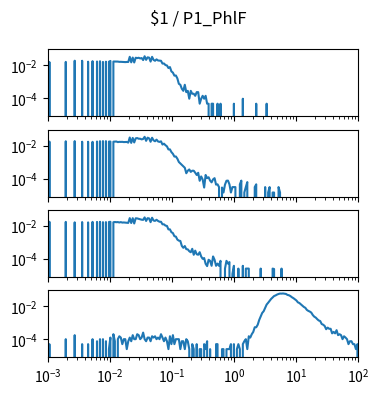

Reproduce this figure in Python. (Note: this script raises an exception after producing the figure.)
import matplotlib.pyplot as plt
import numpy as np

num_plots = 4

fig, ax = plt.subplots(num_plots, 1, sharex=True, sharey=True)
fig.set_size_inches(4, 1*num_plots)

fig.suptitle("$1 / P1_PhlF")

for a in ax:
    a.set_xscale('log')
    a.set_yscale('log')
    a.set_xlim(1.000000e-03, 1.000000e+02)

ax[0].plot([1.000000e-03,1.056818e-03,1.116863e-03,1.180321e-03,1.247384e-03,1.318257e-03,1.393157e-03,1.472313e-03,1.555966e-03,1.644372e-03,1.737801e-03,1.836538e-03,1.940886e-03,2.051162e-03,2.167704e-03,2.290868e-03,2.421029e-03,2.558586e-03,2.703958e-03,2.857591e-03,3.019952e-03,3.191538e-03,3.372873e-03,3.564511e-03,3.767038e-03,3.981072e-03,4.207266e-03,4.446313e-03,4.698941e-03,4.965923e-03,5.248075e-03,5.546257e-03,5.861382e-03,6.194411e-03,6.546362e-03,6.918310e-03,7.311391e-03,7.726806e-03,8.165824e-03,8.629785e-03,9.120108e-03,9.638290e-03,1.018591e-02,1.076465e-02,1.137627e-02,1.202264e-02,1.270574e-02,1.342765e-02,1.419058e-02,1.499685e-02,1.584893e-02,1.674943e-02,1.770109e-02,1.870682e-02,1.976970e-02,2.089296e-02,2.208005e-02,2.333458e-02,2.466039e-02,2.606154e-02,2.754229e-02,2.910717e-02,3.076097e-02,3.250873e-02,3.435579e-02,3.630781e-02,3.837072e-02,4.055085e-02,4.285485e-02,4.528976e-02,4.786301e-02,5.058247e-02,5.345644e-02,5.649370e-02,5.970353e-02,6.309573e-02,6.668068e-02,7.046931e-02,7.447320e-02,7.870458e-02,8.317638e-02,8.790225e-02,9.289664e-02,9.817479e-02,1.037528e-01,1.096478e-01,1.158777e-01,1.224616e-01,1.294196e-01,1.367729e-01,1.445440e-01,1.527566e-01,1.614359e-01,1.706082e-01,1.803018e-01,1.905461e-01,2.013724e-01,2.128139e-01,2.249055e-01,2.376840e-01,2.511886e-01,2.654606e-01,2.805434e-01,2.964831e-01,3.133286e-01,3.311311e-01,3.499452e-01,3.698282e-01,3.908409e-01,4.130475e-01,4.365158e-01,4.613176e-01,4.875285e-01,5.152286e-01,5.445027e-01,5.754399e-01,6.081350e-01,6.426877e-01,6.792036e-01,7.177943e-01,7.585776e-01,8.016781e-01,8.472274e-01,8.953648e-01,9.462372e-01,1.000000e+00,1.056818e+00,1.116863e+00,1.180321e+00,1.247384e+00,1.318257e+00,1.393157e+00,1.472313e+00,1.555966e+00,1.644372e+00,1.737801e+00,1.836538e+00,1.940886e+00,2.051162e+00,2.167704e+00,2.290868e+00,2.421029e+00,2.558586e+00,2.703958e+00,2.857591e+00,3.019952e+00,3.191538e+00,3.372873e+00,3.564511e+00,3.767038e+00,3.981072e+00,4.207266e+00,4.446313e+00,4.698941e+00,4.965923e+00,5.248075e+00,5.546257e+00,5.861382e+00,6.194411e+00,6.546362e+00,6.918310e+00,7.311391e+00,7.726806e+00,8.165824e+00,8.629785e+00,9.120108e+00,9.638290e+00,1.018591e+01,1.076465e+01,1.137627e+01,1.202264e+01,1.270574e+01,1.342765e+01,1.419058e+01,1.499685e+01,1.584893e+01,1.674943e+01,1.770109e+01,1.870682e+01,1.976970e+01,2.089296e+01,2.208005e+01,2.333458e+01,2.466039e+01,2.606154e+01,2.754229e+01,2.910717e+01,3.076097e+01,3.250873e+01,3.435579e+01,3.630781e+01,3.837072e+01,4.055085e+01,4.285485e+01,4.528976e+01,4.786301e+01,5.058247e+01,5.345644e+01,5.649370e+01,5.970353e+01,6.309573e+01,6.668068e+01,7.046931e+01,7.447320e+01,7.870458e+01,8.317638e+01,8.790225e+01,9.289664e+01,9.817479e+01,1.037528e+02,1.096478e+02,1.158777e+02,1.224616e+02,1.294196e+02,1.367729e+02,1.445440e+02,1.527566e+02,1.614359e+02,1.706082e+02,1.803018e+02,1.905461e+02,2.013724e+02,2.128139e+02,2.249055e+02,2.376840e+02,2.511886e+02,2.654606e+02,2.805434e+02,2.964831e+02,3.133286e+02,3.311311e+02,3.499452e+02,3.698282e+02,3.908409e+02,4.130475e+02,4.365158e+02,4.613176e+02,4.875285e+02,5.152286e+02,5.445027e+02,5.754399e+02,6.081350e+02,6.426877e+02,6.792036e+02,7.177943e+02,7.585776e+02,8.016781e+02,8.472274e+02,8.953648e+02,9.462372e+02,], [0.000000e+00,1.578498e-02,0.000000e+00,0.000000e+00,0.000000e+00,0.000000e+00,0.000000e+00,0.000000e+00,0.000000e+00,0.000000e+00,0.000000e+00,0.000000e+00,1.602199e-02,0.000000e+00,0.000000e+00,0.000000e+00,0.000000e+00,0.000000e+00,1.891354e-02,0.000000e+00,0.000000e+00,0.000000e+00,0.000000e+00,1.877133e-02,0.000000e+00,0.000000e+00,0.000000e+00,1.649602e-02,0.000000e+00,0.000000e+00,1.782328e-02,0.000000e+00,0.000000e+00,1.692264e-02,0.000000e+00,1.758627e-02,0.000000e+00,1.592719e-02,0.000000e+00,1.644862e-02,0.000000e+00,1.640121e-02,1.829731e-02,0.000000e+00,1.692264e-02,1.687524e-02,1.668563e-02,1.673303e-02,1.616420e-02,1.621160e-02,1.597459e-02,1.597459e-02,1.559537e-02,1.587979e-02,1.587979e-02,3.261282e-02,1.507395e-02,2.938946e-02,1.478953e-02,2.863102e-02,2.725635e-02,2.853622e-02,2.597649e-02,2.735116e-02,2.066743e-02,3.521995e-02,2.137846e-02,3.029010e-02,2.905764e-02,1.673303e-02,3.247061e-02,2.114145e-02,1.877133e-02,2.284793e-02,1.952977e-02,1.900834e-02,1.872393e-02,1.270383e-02,1.289344e-02,1.028631e-02,9.764884e-03,6.825939e-03,7.821388e-03,4.266212e-03,3.602579e-03,2.370118e-03,2.417520e-03,1.611680e-03,7.584376e-04,6.636329e-04,3.792188e-04,2.844141e-04,6.636329e-04,2.370118e-04,2.844141e-04,9.480470e-05,2.844141e-04,1.896094e-04,1.896094e-04,1.422071e-04,2.370118e-04,2.370118e-04,4.740235e-05,9.480470e-05,1.422071e-04,9.480470e-05,1.422071e-04,4.740235e-05,4.740235e-05,0.000000e+00,4.740235e-05,4.740235e-05,0.000000e+00,0.000000e+00,4.740235e-05,0.000000e+00,4.740235e-05,0.000000e+00,0.000000e+00,0.000000e+00,0.000000e+00,0.000000e+00,0.000000e+00,0.000000e+00,0.000000e+00,4.740235e-05,0.000000e+00,0.000000e+00,0.000000e+00,0.000000e+00,0.000000e+00,9.480470e-05,0.000000e+00,0.000000e+00,0.000000e+00,0.000000e+00,0.000000e+00,0.000000e+00,0.000000e+00,0.000000e+00,4.740235e-05,0.000000e+00,0.000000e+00,0.000000e+00,0.000000e+00,0.000000e+00,0.000000e+00,4.740235e-05,0.000000e+00,0.000000e+00,0.000000e+00,0.000000e+00,0.000000e+00,0.000000e+00,0.000000e+00,0.000000e+00,0.000000e+00,0.000000e+00,0.000000e+00,0.000000e+00,0.000000e+00,0.000000e+00,0.000000e+00,0.000000e+00,0.000000e+00,0.000000e+00,0.000000e+00,0.000000e+00,0.000000e+00,0.000000e+00,0.000000e+00,0.000000e+00,0.000000e+00,0.000000e+00,0.000000e+00,0.000000e+00,0.000000e+00,0.000000e+00,0.000000e+00,0.000000e+00,0.000000e+00,0.000000e+00,0.000000e+00,0.000000e+00,0.000000e+00,0.000000e+00,0.000000e+00,0.000000e+00,0.000000e+00,0.000000e+00,0.000000e+00,0.000000e+00,0.000000e+00,0.000000e+00,0.000000e+00,0.000000e+00,0.000000e+00,0.000000e+00,0.000000e+00,0.000000e+00,0.000000e+00,0.000000e+00,0.000000e+00,0.000000e+00,0.000000e+00,0.000000e+00,0.000000e+00,0.000000e+00,0.000000e+00,0.000000e+00,0.000000e+00,0.000000e+00,0.000000e+00,0.000000e+00,0.000000e+00,0.000000e+00,0.000000e+00,0.000000e+00,0.000000e+00,0.000000e+00,0.000000e+00,0.000000e+00,0.000000e+00,0.000000e+00,0.000000e+00,0.000000e+00,0.000000e+00,0.000000e+00,0.000000e+00,0.000000e+00,0.000000e+00,0.000000e+00,0.000000e+00,0.000000e+00,0.000000e+00,0.000000e+00,0.000000e+00,0.000000e+00,0.000000e+00,0.000000e+00,0.000000e+00,0.000000e+00,0.000000e+00,0.000000e+00,0.000000e+00,0.000000e+00,0.000000e+00,0.000000e+00,0.000000e+00,0.000000e+00,])
ax[1].plot([1.000000e-03,1.056818e-03,1.116863e-03,1.180321e-03,1.247384e-03,1.318257e-03,1.393157e-03,1.472313e-03,1.555966e-03,1.644372e-03,1.737801e-03,1.836538e-03,1.940886e-03,2.051162e-03,2.167704e-03,2.290868e-03,2.421029e-03,2.558586e-03,2.703958e-03,2.857591e-03,3.019952e-03,3.191538e-03,3.372873e-03,3.564511e-03,3.767038e-03,3.981072e-03,4.207266e-03,4.446313e-03,4.698941e-03,4.965923e-03,5.248075e-03,5.546257e-03,5.861382e-03,6.194411e-03,6.546362e-03,6.918310e-03,7.311391e-03,7.726806e-03,8.165824e-03,8.629785e-03,9.120108e-03,9.638290e-03,1.018591e-02,1.076465e-02,1.137627e-02,1.202264e-02,1.270574e-02,1.342765e-02,1.419058e-02,1.499685e-02,1.584893e-02,1.674943e-02,1.770109e-02,1.870682e-02,1.976970e-02,2.089296e-02,2.208005e-02,2.333458e-02,2.466039e-02,2.606154e-02,2.754229e-02,2.910717e-02,3.076097e-02,3.250873e-02,3.435579e-02,3.630781e-02,3.837072e-02,4.055085e-02,4.285485e-02,4.528976e-02,4.786301e-02,5.058247e-02,5.345644e-02,5.649370e-02,5.970353e-02,6.309573e-02,6.668068e-02,7.046931e-02,7.447320e-02,7.870458e-02,8.317638e-02,8.790225e-02,9.289664e-02,9.817479e-02,1.037528e-01,1.096478e-01,1.158777e-01,1.224616e-01,1.294196e-01,1.367729e-01,1.445440e-01,1.527566e-01,1.614359e-01,1.706082e-01,1.803018e-01,1.905461e-01,2.013724e-01,2.128139e-01,2.249055e-01,2.376840e-01,2.511886e-01,2.654606e-01,2.805434e-01,2.964831e-01,3.133286e-01,3.311311e-01,3.499452e-01,3.698282e-01,3.908409e-01,4.130475e-01,4.365158e-01,4.613176e-01,4.875285e-01,5.152286e-01,5.445027e-01,5.754399e-01,6.081350e-01,6.426877e-01,6.792036e-01,7.177943e-01,7.585776e-01,8.016781e-01,8.472274e-01,8.953648e-01,9.462372e-01,1.000000e+00,1.056818e+00,1.116863e+00,1.180321e+00,1.247384e+00,1.318257e+00,1.393157e+00,1.472313e+00,1.555966e+00,1.644372e+00,1.737801e+00,1.836538e+00,1.940886e+00,2.051162e+00,2.167704e+00,2.290868e+00,2.421029e+00,2.558586e+00,2.703958e+00,2.857591e+00,3.019952e+00,3.191538e+00,3.372873e+00,3.564511e+00,3.767038e+00,3.981072e+00,4.207266e+00,4.446313e+00,4.698941e+00,4.965923e+00,5.248075e+00,5.546257e+00,5.861382e+00,6.194411e+00,6.546362e+00,6.918310e+00,7.311391e+00,7.726806e+00,8.165824e+00,8.629785e+00,9.120108e+00,9.638290e+00,1.018591e+01,1.076465e+01,1.137627e+01,1.202264e+01,1.270574e+01,1.342765e+01,1.419058e+01,1.499685e+01,1.584893e+01,1.674943e+01,1.770109e+01,1.870682e+01,1.976970e+01,2.089296e+01,2.208005e+01,2.333458e+01,2.466039e+01,2.606154e+01,2.754229e+01,2.910717e+01,3.076097e+01,3.250873e+01,3.435579e+01,3.630781e+01,3.837072e+01,4.055085e+01,4.285485e+01,4.528976e+01,4.786301e+01,5.058247e+01,5.345644e+01,5.649370e+01,5.970353e+01,6.309573e+01,6.668068e+01,7.046931e+01,7.447320e+01,7.870458e+01,8.317638e+01,8.790225e+01,9.289664e+01,9.817479e+01,1.037528e+02,1.096478e+02,1.158777e+02,1.224616e+02,1.294196e+02,1.367729e+02,1.445440e+02,1.527566e+02,1.614359e+02,1.706082e+02,1.803018e+02,1.905461e+02,2.013724e+02,2.128139e+02,2.249055e+02,2.376840e+02,2.511886e+02,2.654606e+02,2.805434e+02,2.964831e+02,3.133286e+02,3.311311e+02,3.499452e+02,3.698282e+02,3.908409e+02,4.130475e+02,4.365158e+02,4.613176e+02,4.875285e+02,5.152286e+02,5.445027e+02,5.754399e+02,6.081350e+02,6.426877e+02,6.792036e+02,7.177943e+02,7.585776e+02,8.016781e+02,8.472274e+02,8.953648e+02,9.462372e+02,], [0.000000e+00,1.758080e-02,0.000000e+00,0.000000e+00,0.000000e+00,0.000000e+00,0.000000e+00,0.000000e+00,0.000000e+00,0.000000e+00,0.000000e+00,0.000000e+00,1.837950e-02,0.000000e+00,0.000000e+00,0.000000e+00,0.000000e+00,0.000000e+00,1.879881e-02,0.000000e+00,0.000000e+00,0.000000e+00,0.000000e+00,1.725969e-02,0.000000e+00,0.000000e+00,0.000000e+00,1.721542e-02,0.000000e+00,0.000000e+00,1.697662e-02,0.000000e+00,0.000000e+00,1.777021e-02,0.000000e+00,1.862283e-02,0.000000e+00,1.885576e-02,0.000000e+00,1.870817e-02,0.000000e+00,1.759159e-02,1.769736e-02,0.000000e+00,1.735279e-02,1.754788e-02,1.774296e-02,1.636090e-02,1.695391e-02,1.680935e-02,1.695448e-02,1.641483e-02,1.647557e-02,1.670244e-02,1.517979e-02,3.114238e-02,1.467060e-02,2.929427e-02,1.556542e-02,2.758921e-02,2.871280e-02,2.626297e-02,2.615890e-02,2.392326e-02,2.529378e-02,3.409629e-02,1.954869e-02,3.032268e-02,2.758353e-02,1.712421e-02,3.000801e-02,2.084711e-02,1.841185e-02,2.310621e-02,1.785706e-02,1.682335e-02,1.821601e-02,1.163419e-02,1.314095e-02,1.062337e-02,9.011410e-03,5.899120e-03,5.949830e-03,4.053470e-03,3.202925e-03,2.185111e-03,2.203466e-03,1.616317e-03,1.025383e-03,8.354059e-04,6.859223e-04,5.617939e-04,4.579123e-04,2.134401e-04,3.027518e-04,3.629237e-04,2.571498e-04,3.046441e-04,3.027518e-04,2.299023e-04,1.678381e-04,2.280100e-04,7.474178e-05,1.368060e-04,8.931167e-05,2.913978e-05,1.678381e-04,1.076662e-04,1.222361e-04,7.663411e-05,6.017189e-05,9.120400e-05,1.076662e-04,4.370968e-05,4.560200e-05,3.103211e-05,0.000000e+00,2.913978e-05,1.456989e-05,4.370968e-05,7.474178e-05,7.663411e-05,4.560200e-05,1.456989e-05,3.103211e-05,3.103211e-05,3.103211e-05,0.000000e+00,0.000000e+00,4.560200e-05,7.663411e-05,0.000000e+00,1.456989e-05,3.103211e-05,6.206421e-05,0.000000e+00,0.000000e+00,0.000000e+00,0.000000e+00,3.103211e-05,4.560200e-05,0.000000e+00,0.000000e+00,0.000000e+00,0.000000e+00,0.000000e+00,3.103211e-05,0.000000e+00,1.456989e-05,3.103211e-05,0.000000e+00,1.456989e-05,1.456989e-05,0.000000e+00,0.000000e+00,3.103211e-05,1.456989e-05,0.000000e+00,0.000000e+00,0.000000e+00,0.000000e+00,0.000000e+00,0.000000e+00,0.000000e+00,0.000000e+00,0.000000e+00,0.000000e+00,0.000000e+00,0.000000e+00,0.000000e+00,0.000000e+00,0.000000e+00,0.000000e+00,0.000000e+00,0.000000e+00,0.000000e+00,0.000000e+00,0.000000e+00,0.000000e+00,0.000000e+00,0.000000e+00,0.000000e+00,0.000000e+00,0.000000e+00,0.000000e+00,0.000000e+00,0.000000e+00,0.000000e+00,0.000000e+00,0.000000e+00,0.000000e+00,0.000000e+00,0.000000e+00,0.000000e+00,0.000000e+00,0.000000e+00,0.000000e+00,0.000000e+00,0.000000e+00,0.000000e+00,0.000000e+00,0.000000e+00,0.000000e+00,0.000000e+00,0.000000e+00,0.000000e+00,0.000000e+00,0.000000e+00,0.000000e+00,0.000000e+00,0.000000e+00,0.000000e+00,0.000000e+00,0.000000e+00,0.000000e+00,0.000000e+00,0.000000e+00,0.000000e+00,0.000000e+00,0.000000e+00,0.000000e+00,0.000000e+00,0.000000e+00,0.000000e+00,0.000000e+00,0.000000e+00,0.000000e+00,0.000000e+00,0.000000e+00,0.000000e+00,0.000000e+00,0.000000e+00,0.000000e+00,0.000000e+00,0.000000e+00,0.000000e+00,0.000000e+00,0.000000e+00,0.000000e+00,0.000000e+00,0.000000e+00,0.000000e+00,0.000000e+00,0.000000e+00,0.000000e+00,0.000000e+00,0.000000e+00,0.000000e+00,0.000000e+00,0.000000e+00,])
ax[2].plot([1.000000e-03,1.056818e-03,1.116863e-03,1.180321e-03,1.247384e-03,1.318257e-03,1.393157e-03,1.472313e-03,1.555966e-03,1.644372e-03,1.737801e-03,1.836538e-03,1.940886e-03,2.051162e-03,2.167704e-03,2.290868e-03,2.421029e-03,2.558586e-03,2.703958e-03,2.857591e-03,3.019952e-03,3.191538e-03,3.372873e-03,3.564511e-03,3.767038e-03,3.981072e-03,4.207266e-03,4.446313e-03,4.698941e-03,4.965923e-03,5.248075e-03,5.546257e-03,5.861382e-03,6.194411e-03,6.546362e-03,6.918310e-03,7.311391e-03,7.726806e-03,8.165824e-03,8.629785e-03,9.120108e-03,9.638290e-03,1.018591e-02,1.076465e-02,1.137627e-02,1.202264e-02,1.270574e-02,1.342765e-02,1.419058e-02,1.499685e-02,1.584893e-02,1.674943e-02,1.770109e-02,1.870682e-02,1.976970e-02,2.089296e-02,2.208005e-02,2.333458e-02,2.466039e-02,2.606154e-02,2.754229e-02,2.910717e-02,3.076097e-02,3.250873e-02,3.435579e-02,3.630781e-02,3.837072e-02,4.055085e-02,4.285485e-02,4.528976e-02,4.786301e-02,5.058247e-02,5.345644e-02,5.649370e-02,5.970353e-02,6.309573e-02,6.668068e-02,7.046931e-02,7.447320e-02,7.870458e-02,8.317638e-02,8.790225e-02,9.289664e-02,9.817479e-02,1.037528e-01,1.096478e-01,1.158777e-01,1.224616e-01,1.294196e-01,1.367729e-01,1.445440e-01,1.527566e-01,1.614359e-01,1.706082e-01,1.803018e-01,1.905461e-01,2.013724e-01,2.128139e-01,2.249055e-01,2.376840e-01,2.511886e-01,2.654606e-01,2.805434e-01,2.964831e-01,3.133286e-01,3.311311e-01,3.499452e-01,3.698282e-01,3.908409e-01,4.130475e-01,4.365158e-01,4.613176e-01,4.875285e-01,5.152286e-01,5.445027e-01,5.754399e-01,6.081350e-01,6.426877e-01,6.792036e-01,7.177943e-01,7.585776e-01,8.016781e-01,8.472274e-01,8.953648e-01,9.462372e-01,1.000000e+00,1.056818e+00,1.116863e+00,1.180321e+00,1.247384e+00,1.318257e+00,1.393157e+00,1.472313e+00,1.555966e+00,1.644372e+00,1.737801e+00,1.836538e+00,1.940886e+00,2.051162e+00,2.167704e+00,2.290868e+00,2.421029e+00,2.558586e+00,2.703958e+00,2.857591e+00,3.019952e+00,3.191538e+00,3.372873e+00,3.564511e+00,3.767038e+00,3.981072e+00,4.207266e+00,4.446313e+00,4.698941e+00,4.965923e+00,5.248075e+00,5.546257e+00,5.861382e+00,6.194411e+00,6.546362e+00,6.918310e+00,7.311391e+00,7.726806e+00,8.165824e+00,8.629785e+00,9.120108e+00,9.638290e+00,1.018591e+01,1.076465e+01,1.137627e+01,1.202264e+01,1.270574e+01,1.342765e+01,1.419058e+01,1.499685e+01,1.584893e+01,1.674943e+01,1.770109e+01,1.870682e+01,1.976970e+01,2.089296e+01,2.208005e+01,2.333458e+01,2.466039e+01,2.606154e+01,2.754229e+01,2.910717e+01,3.076097e+01,3.250873e+01,3.435579e+01,3.630781e+01,3.837072e+01,4.055085e+01,4.285485e+01,4.528976e+01,4.786301e+01,5.058247e+01,5.345644e+01,5.649370e+01,5.970353e+01,6.309573e+01,6.668068e+01,7.046931e+01,7.447320e+01,7.870458e+01,8.317638e+01,8.790225e+01,9.289664e+01,9.817479e+01,1.037528e+02,1.096478e+02,1.158777e+02,1.224616e+02,1.294196e+02,1.367729e+02,1.445440e+02,1.527566e+02,1.614359e+02,1.706082e+02,1.803018e+02,1.905461e+02,2.013724e+02,2.128139e+02,2.249055e+02,2.376840e+02,2.511886e+02,2.654606e+02,2.805434e+02,2.964831e+02,3.133286e+02,3.311311e+02,3.499452e+02,3.698282e+02,3.908409e+02,4.130475e+02,4.365158e+02,4.613176e+02,4.875285e+02,5.152286e+02,5.445027e+02,5.754399e+02,6.081350e+02,6.426877e+02,6.792036e+02,7.177943e+02,7.585776e+02,8.016781e+02,8.472274e+02,8.953648e+02,9.462372e+02,], [0.000000e+00,1.795608e-02,0.000000e+00,0.000000e+00,0.000000e+00,0.000000e+00,0.000000e+00,0.000000e+00,0.000000e+00,0.000000e+00,0.000000e+00,0.000000e+00,1.769746e-02,0.000000e+00,0.000000e+00,0.000000e+00,0.000000e+00,0.000000e+00,1.663545e-02,0.000000e+00,0.000000e+00,0.000000e+00,0.000000e+00,1.723036e-02,0.000000e+00,0.000000e+00,0.000000e+00,1.651410e-02,0.000000e+00,0.000000e+00,1.770384e-02,0.000000e+00,0.000000e+00,1.759805e-02,0.000000e+00,1.786594e-02,0.000000e+00,1.705434e-02,0.000000e+00,1.717114e-02,0.000000e+00,1.744213e-02,1.790150e-02,0.000000e+00,1.688779e-02,1.737672e-02,1.695155e-02,1.720871e-02,1.629597e-02,1.712457e-02,1.608720e-02,1.633326e-02,1.603426e-02,1.580239e-02,1.536330e-02,2.998196e-02,1.511415e-02,2.969687e-02,1.415464e-02,2.921721e-02,2.869070e-02,2.703387e-02,2.529598e-02,2.398926e-02,2.347085e-02,3.307796e-02,2.017827e-02,2.958799e-02,2.868944e-02,1.701705e-02,3.158159e-02,2.133698e-02,2.032964e-02,2.377904e-02,2.019419e-02,1.810891e-02,1.798264e-02,1.265818e-02,1.261133e-02,1.054469e-02,1.007149e-02,6.221660e-03,6.263686e-03,4.200137e-03,3.726756e-03,2.412400e-03,2.279953e-03,1.501291e-03,1.297255e-03,1.241128e-03,6.213836e-04,4.781135e-04,6.104674e-04,3.971551e-04,3.846927e-04,2.974564e-04,2.569772e-04,4.158019e-04,1.806571e-04,3.223811e-04,1.946655e-04,1.822032e-04,2.600694e-04,1.432701e-04,1.027909e-04,1.152532e-04,5.139544e-05,3.738700e-05,9.032855e-05,7.786622e-05,3.893311e-05,1.432701e-04,9.032855e-05,3.893311e-05,5.294155e-05,3.893311e-05,7.786622e-05,0.000000e+00,0.000000e+00,2.647078e-05,7.786622e-05,5.294155e-05,6.540388e-05,0.000000e+00,1.246233e-05,3.893311e-05,0.000000e+00,0.000000e+00,2.647078e-05,0.000000e+00,0.000000e+00,3.893311e-05,0.000000e+00,2.647078e-05,2.647078e-05,2.647078e-05,0.000000e+00,0.000000e+00,0.000000e+00,0.000000e+00,0.000000e+00,0.000000e+00,0.000000e+00,2.647078e-05,0.000000e+00,0.000000e+00,0.000000e+00,0.000000e+00,0.000000e+00,0.000000e+00,0.000000e+00,2.647078e-05,2.492466e-05,0.000000e+00,0.000000e+00,0.000000e+00,0.000000e+00,2.647078e-05,0.000000e+00,0.000000e+00,0.000000e+00,0.000000e+00,0.000000e+00,0.000000e+00,0.000000e+00,0.000000e+00,0.000000e+00,0.000000e+00,0.000000e+00,0.000000e+00,0.000000e+00,0.000000e+00,0.000000e+00,0.000000e+00,0.000000e+00,0.000000e+00,0.000000e+00,0.000000e+00,0.000000e+00,0.000000e+00,0.000000e+00,0.000000e+00,0.000000e+00,0.000000e+00,0.000000e+00,0.000000e+00,0.000000e+00,0.000000e+00,0.000000e+00,0.000000e+00,0.000000e+00,0.000000e+00,0.000000e+00,0.000000e+00,0.000000e+00,0.000000e+00,0.000000e+00,0.000000e+00,0.000000e+00,0.000000e+00,0.000000e+00,0.000000e+00,0.000000e+00,0.000000e+00,0.000000e+00,0.000000e+00,0.000000e+00,0.000000e+00,0.000000e+00,0.000000e+00,0.000000e+00,0.000000e+00,0.000000e+00,0.000000e+00,0.000000e+00,0.000000e+00,0.000000e+00,0.000000e+00,0.000000e+00,0.000000e+00,0.000000e+00,0.000000e+00,0.000000e+00,0.000000e+00,0.000000e+00,0.000000e+00,0.000000e+00,0.000000e+00,0.000000e+00,0.000000e+00,0.000000e+00,0.000000e+00,0.000000e+00,0.000000e+00,0.000000e+00,0.000000e+00,0.000000e+00,0.000000e+00,0.000000e+00,0.000000e+00,0.000000e+00,0.000000e+00,0.000000e+00,0.000000e+00,0.000000e+00,0.000000e+00,0.000000e+00,0.000000e+00,0.000000e+00,0.000000e+00,])
ax[3].plot([1.000000e-03,1.056818e-03,1.116863e-03,1.180321e-03,1.247384e-03,1.318257e-03,1.393157e-03,1.472313e-03,1.555966e-03,1.644372e-03,1.737801e-03,1.836538e-03,1.940886e-03,2.051162e-03,2.167704e-03,2.290868e-03,2.421029e-03,2.558586e-03,2.703958e-03,2.857591e-03,3.019952e-03,3.191538e-03,3.372873e-03,3.564511e-03,3.767038e-03,3.981072e-03,4.207266e-03,4.446313e-03,4.698941e-03,4.965923e-03,5.248075e-03,5.546257e-03,5.861382e-03,6.194411e-03,6.546362e-03,6.918310e-03,7.311391e-03,7.726806e-03,8.165824e-03,8.629785e-03,9.120108e-03,9.638290e-03,1.018591e-02,1.076465e-02,1.137627e-02,1.202264e-02,1.270574e-02,1.342765e-02,1.419058e-02,1.499685e-02,1.584893e-02,1.674943e-02,1.770109e-02,1.870682e-02,1.976970e-02,2.089296e-02,2.208005e-02,2.333458e-02,2.466039e-02,2.606154e-02,2.754229e-02,2.910717e-02,3.076097e-02,3.250873e-02,3.435579e-02,3.630781e-02,3.837072e-02,4.055085e-02,4.285485e-02,4.528976e-02,4.786301e-02,5.058247e-02,5.345644e-02,5.649370e-02,5.970353e-02,6.309573e-02,6.668068e-02,7.046931e-02,7.447320e-02,7.870458e-02,8.317638e-02,8.790225e-02,9.289664e-02,9.817479e-02,1.037528e-01,1.096478e-01,1.158777e-01,1.224616e-01,1.294196e-01,1.367729e-01,1.445440e-01,1.527566e-01,1.614359e-01,1.706082e-01,1.803018e-01,1.905461e-01,2.013724e-01,2.128139e-01,2.249055e-01,2.376840e-01,2.511886e-01,2.654606e-01,2.805434e-01,2.964831e-01,3.133286e-01,3.311311e-01,3.499452e-01,3.698282e-01,3.908409e-01,4.130475e-01,4.365158e-01,4.613176e-01,4.875285e-01,5.152286e-01,5.445027e-01,5.754399e-01,6.081350e-01,6.426877e-01,6.792036e-01,7.177943e-01,7.585776e-01,8.016781e-01,8.472274e-01,8.953648e-01,9.462372e-01,1.000000e+00,1.056818e+00,1.116863e+00,1.180321e+00,1.247384e+00,1.318257e+00,1.393157e+00,1.472313e+00,1.555966e+00,1.644372e+00,1.737801e+00,1.836538e+00,1.940886e+00,2.051162e+00,2.167704e+00,2.290868e+00,2.421029e+00,2.558586e+00,2.703958e+00,2.857591e+00,3.019952e+00,3.191538e+00,3.372873e+00,3.564511e+00,3.767038e+00,3.981072e+00,4.207266e+00,4.446313e+00,4.698941e+00,4.965923e+00,5.248075e+00,5.546257e+00,5.861382e+00,6.194411e+00,6.546362e+00,6.918310e+00,7.311391e+00,7.726806e+00,8.165824e+00,8.629785e+00,9.120108e+00,9.638290e+00,1.018591e+01,1.076465e+01,1.137627e+01,1.202264e+01,1.270574e+01,1.342765e+01,1.419058e+01,1.499685e+01,1.584893e+01,1.674943e+01,1.770109e+01,1.870682e+01,1.976970e+01,2.089296e+01,2.208005e+01,2.333458e+01,2.466039e+01,2.606154e+01,2.754229e+01,2.910717e+01,3.076097e+01,3.250873e+01,3.435579e+01,3.630781e+01,3.837072e+01,4.055085e+01,4.285485e+01,4.528976e+01,4.786301e+01,5.058247e+01,5.345644e+01,5.649370e+01,5.970353e+01,6.309573e+01,6.668068e+01,7.046931e+01,7.447320e+01,7.870458e+01,8.317638e+01,8.790225e+01,9.289664e+01,9.817479e+01,1.037528e+02,1.096478e+02,1.158777e+02,1.224616e+02,1.294196e+02,1.367729e+02,1.445440e+02,1.527566e+02,1.614359e+02,1.706082e+02,1.803018e+02,1.905461e+02,2.013724e+02,2.128139e+02,2.249055e+02,2.376840e+02,2.511886e+02,2.654606e+02,2.805434e+02,2.964831e+02,3.133286e+02,3.311311e+02,3.499452e+02,3.698282e+02,3.908409e+02,4.130475e+02,4.365158e+02,4.613176e+02,4.875285e+02,5.152286e+02,5.445027e+02,5.754399e+02,6.081350e+02,6.426877e+02,6.792036e+02,7.177943e+02,7.585776e+02,8.016781e+02,8.472274e+02,8.953648e+02,9.462372e+02,], [0.000000e+00,5.154108e-05,0.000000e+00,0.000000e+00,0.000000e+00,0.000000e+00,0.000000e+00,0.000000e+00,0.000000e+00,0.000000e+00,0.000000e+00,0.000000e+00,1.030822e-04,0.000000e+00,0.000000e+00,0.000000e+00,0.000000e+00,0.000000e+00,1.803938e-04,0.000000e+00,0.000000e+00,0.000000e+00,0.000000e+00,5.154108e-05,0.000000e+00,0.000000e+00,0.000000e+00,5.154108e-05,0.000000e+00,0.000000e+00,1.030822e-04,0.000000e+00,0.000000e+00,7.731162e-05,0.000000e+00,1.030822e-04,0.000000e+00,1.030822e-04,0.000000e+00,7.731162e-05,0.000000e+00,2.577054e-05,1.288527e-04,0.000000e+00,2.061643e-04,7.731162e-05,0.000000e+00,1.030822e-04,1.546232e-04,1.288527e-04,5.154108e-05,1.030822e-04,1.030822e-04,2.577054e-05,7.731162e-05,1.288527e-04,7.731162e-05,1.803938e-04,1.030822e-04,1.030822e-04,2.061643e-04,1.803938e-04,1.030822e-04,1.288527e-04,2.577054e-04,1.030822e-04,7.731162e-05,1.288527e-04,1.288527e-04,7.731162e-05,1.546232e-04,1.288527e-04,1.546232e-04,1.030822e-04,1.288527e-04,1.030822e-04,2.061643e-04,1.288527e-04,7.731162e-05,1.288527e-04,7.731162e-05,2.577054e-05,1.546232e-04,5.154108e-05,1.803938e-04,5.154108e-05,1.030822e-04,1.030822e-04,1.030822e-04,2.577054e-05,7.731162e-05,7.731162e-05,2.577054e-05,1.030822e-04,7.731162e-05,2.577054e-05,0.000000e+00,5.154108e-05,2.577054e-05,0.000000e+00,5.154108e-05,0.000000e+00,2.577054e-05,2.577054e-05,0.000000e+00,5.154108e-05,2.577054e-05,7.731162e-05,0.000000e+00,2.577054e-05,0.000000e+00,0.000000e+00,0.000000e+00,5.154108e-05,5.154108e-05,0.000000e+00,0.000000e+00,2.577054e-05,2.577054e-05,0.000000e+00,2.577054e-05,2.577054e-05,2.577054e-05,5.154108e-05,0.000000e+00,5.154108e-05,0.000000e+00,2.577054e-05,5.154108e-05,2.577054e-05,0.000000e+00,5.154108e-05,7.731162e-05,1.030822e-04,2.577054e-05,1.546232e-04,1.288527e-04,2.061643e-04,2.834759e-04,5.411813e-04,5.411813e-04,7.731162e-04,1.494691e-03,2.396660e-03,3.968663e-03,5.076796e-03,8.091949e-03,1.280796e-02,1.641583e-02,2.164725e-02,2.806412e-02,3.450675e-02,4.190290e-02,4.569117e-02,5.154108e-02,5.597361e-02,5.937532e-02,5.880837e-02,6.007113e-02,5.844758e-02,5.615400e-02,4.919596e-02,4.669622e-02,4.159365e-02,3.533141e-02,3.123389e-02,2.662097e-02,2.265230e-02,1.744665e-02,1.587465e-02,1.327183e-02,1.108133e-02,9.200082e-03,8.143490e-03,6.107618e-03,5.308731e-03,4.819091e-03,4.174827e-03,2.989383e-03,2.370890e-03,2.087414e-03,1.675085e-03,1.391609e-03,1.288527e-03,8.504278e-04,7.731162e-04,6.442635e-04,4.123286e-04,5.154108e-04,4.380992e-04,4.380992e-04,2.319349e-04,2.834759e-04,2.319349e-04,3.607875e-04,1.803938e-04,2.061643e-04,1.803938e-04,1.030822e-04,1.546232e-04,1.288527e-04,1.030822e-04,5.154108e-05,7.731162e-05,7.731162e-05,5.154108e-05,5.154108e-05,2.577054e-05,5.154108e-05,0.000000e+00,2.577054e-05,0.000000e+00,0.000000e+00,2.577054e-05,0.000000e+00,0.000000e+00,0.000000e+00,0.000000e+00,0.000000e+00,0.000000e+00,0.000000e+00,0.000000e+00,0.000000e+00,0.000000e+00,0.000000e+00,0.000000e+00,0.000000e+00,0.000000e+00,0.000000e+00,0.000000e+00,0.000000e+00,0.000000e+00,0.000000e+00,0.000000e+00,0.000000e+00,0.000000e+00,0.000000e+00,0.000000e+00,0.000000e+00,0.000000e+00,0.000000e+00,0.000000e+00,0.000000e+00,0.000000e+00,0.000000e+00,0.000000e+00,0.000000e+00,0.000000e+00,0.000000e+00,0.000000e+00,])


plt.savefig("/root/output/cytometry_plot_$1_P1_PhlF.png", bbox_inches='tight')
